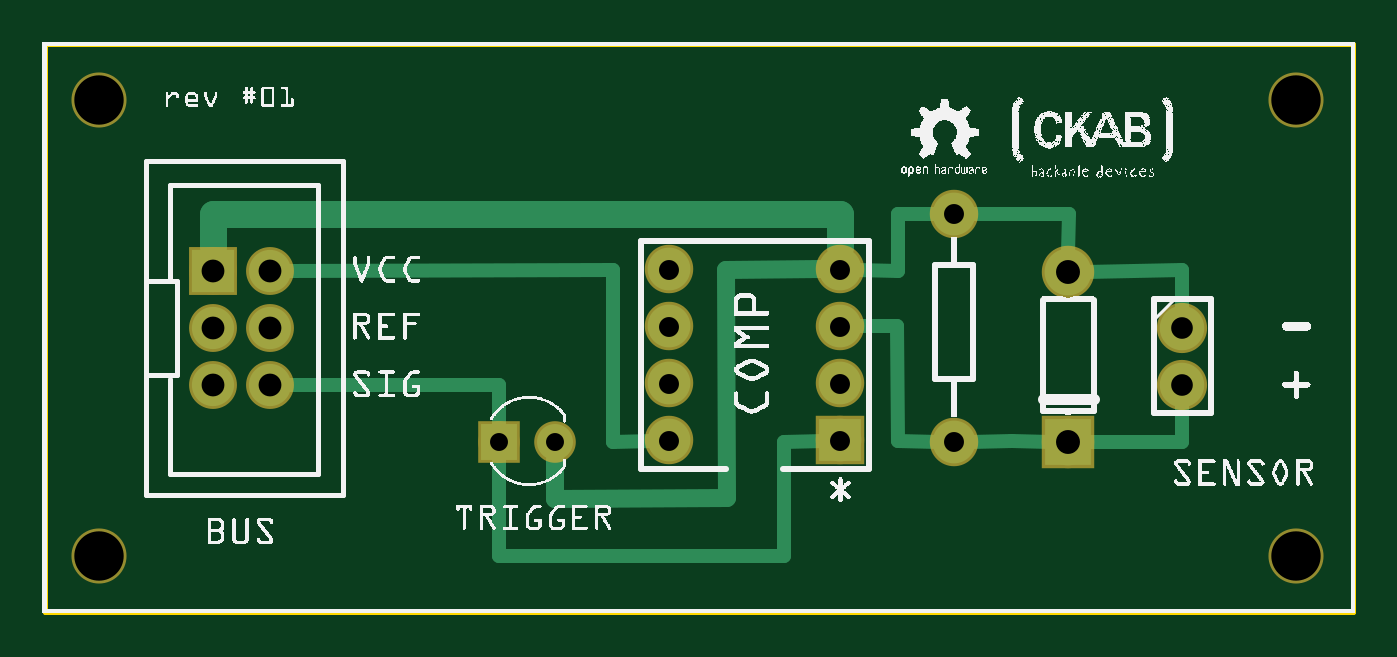
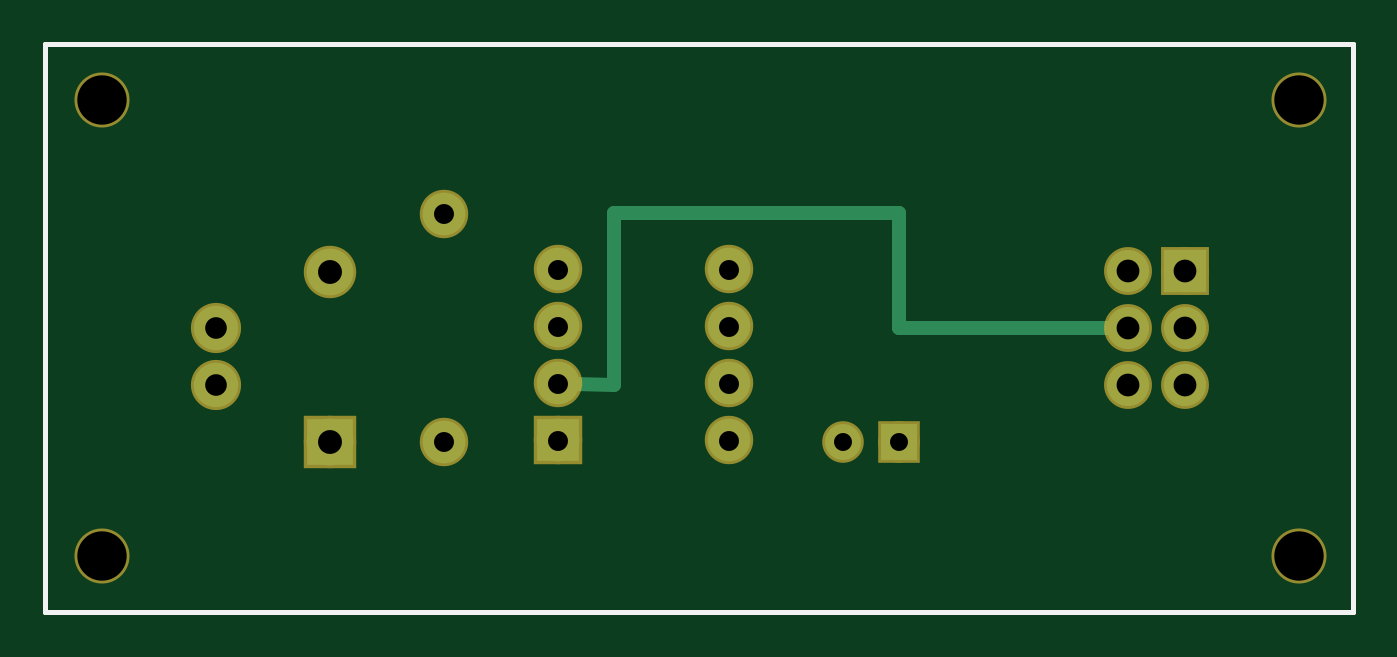
Circuit board: 8 layer files. Board 58.3 x 25.3 mm.
- outline: AnalogTrigger_contour.gm1 (370 bytes)
- bottom_copper: AnalogTrigger_copperBottom.gbl (1049 bytes)
- top_copper: AnalogTrigger_copperTop.gtl (1935 bytes)
- drill: AnalogTrigger_drill.txt (589 bytes)
- bottom_mask: AnalogTrigger_maskBottom.gbs (942 bytes)
- top_mask: AnalogTrigger_maskTop.gts (942 bytes)
- bottom_silk: AnalogTrigger_silkBottom.gbo (360 bytes)
- top_silk: AnalogTrigger_silkTop.gto (276409 bytes)

=== outline: AnalogTrigger_contour.gm1 ===
G04 MADE WITH FRITZING*
G04 WWW.FRITZING.ORG*
G04 DOUBLE SIDED*
G04 HOLES PLATED*
G04 CONTOUR ON CENTER OF CONTOUR VECTOR*
%ASAXBY*%
%FSLAX23Y23*%
%MOIN*%
%OFA0B0*%
%SFA1.0B1.0*%
%ADD10R,2.303150X1.003937*%
%ADD11C,0.008000*%
%ADD10C,0.008*%
%LNCONTOUR*%
G90*
G70*
G54D10*
G54D11*
X4Y1000D02*
X2299Y1000D01*
X2299Y4D01*
X4Y4D01*
X4Y1000D01*
D02*
G04 End of contour*
M02*
=== bottom_copper: AnalogTrigger_copperBottom.gbl ===
G04 MADE WITH FRITZING*
G04 WWW.FRITZING.ORG*
G04 DOUBLE SIDED*
G04 HOLES PLATED*
G04 CONTOUR ON CENTER OF CONTOUR VECTOR*
%ASAXBY*%
%FSLAX23Y23*%
%MOIN*%
%OFA0B0*%
%SFA1.0B1.0*%
%ADD10C,0.075000*%
%ADD11C,0.082000*%
%ADD12C,0.062992*%
%ADD13C,0.078000*%
%ADD14C,0.074000*%
%ADD15R,0.082000X0.082000*%
%ADD16R,0.075000X0.075000*%
%ADD17R,0.062992X0.062992*%
%ADD18R,0.074000X0.074000*%
%ADD19C,0.024000*%
%LNCOPPER0*%
G90*
G70*
G54D10*
X1599Y303D03*
X1599Y703D03*
G54D11*
X1799Y303D03*
X1799Y601D03*
G54D10*
X1399Y305D03*
X1099Y305D03*
X1399Y405D03*
X1099Y405D03*
X1399Y505D03*
X1099Y505D03*
X1399Y605D03*
X1099Y605D03*
G54D12*
X801Y303D03*
X899Y303D03*
G54D13*
X1999Y503D03*
X1999Y403D03*
G54D14*
X399Y603D03*
X399Y503D03*
X399Y403D03*
X299Y603D03*
X299Y503D03*
X299Y403D03*
G54D15*
X1799Y302D03*
G54D16*
X1399Y305D03*
G54D17*
X801Y303D03*
G54D18*
X299Y603D03*
G54D19*
X1300Y403D02*
X1300Y704D01*
D02*
X1370Y404D02*
X1300Y403D01*
D02*
X800Y502D02*
X430Y503D01*
D02*
X800Y704D02*
X800Y502D01*
D02*
X1300Y704D02*
X800Y704D01*
G04 End of Copper0*
M02*
=== top_copper: AnalogTrigger_copperTop.gtl ===
G04 MADE WITH FRITZING*
G04 WWW.FRITZING.ORG*
G04 DOUBLE SIDED*
G04 HOLES PLATED*
G04 CONTOUR ON CENTER OF CONTOUR VECTOR*
%ASAXBY*%
%FSLAX23Y23*%
%MOIN*%
%OFA0B0*%
%SFA1.0B1.0*%
%ADD10C,0.075000*%
%ADD11C,0.082000*%
%ADD12C,0.062992*%
%ADD13C,0.078000*%
%ADD14C,0.074000*%
%ADD15R,0.082000X0.082000*%
%ADD16R,0.075000X0.075000*%
%ADD17R,0.062992X0.062992*%
%ADD18R,0.074000X0.074000*%
%ADD19C,0.024000*%
%ADD20C,0.032000*%
%ADD21C,0.048000*%
%LNCOPPER1*%
G90*
G70*
G54D10*
X1599Y303D03*
X1599Y703D03*
G54D11*
X1799Y303D03*
X1799Y601D03*
G54D10*
X1399Y305D03*
X1099Y305D03*
X1399Y405D03*
X1099Y405D03*
X1399Y505D03*
X1099Y505D03*
X1399Y605D03*
X1099Y605D03*
G54D12*
X801Y303D03*
X899Y303D03*
G54D13*
X1999Y503D03*
X1999Y403D03*
G54D14*
X399Y603D03*
X399Y503D03*
X399Y403D03*
X299Y603D03*
X299Y503D03*
X299Y403D03*
G54D15*
X1799Y302D03*
G54D16*
X1399Y305D03*
G54D17*
X801Y303D03*
G54D18*
X299Y603D03*
G54D19*
X800Y402D02*
X430Y403D01*
D02*
X801Y330D02*
X800Y402D01*
G54D20*
D02*
X899Y203D02*
X899Y270D01*
D02*
X1198Y604D02*
X1200Y204D01*
D02*
X1200Y204D02*
X899Y203D01*
D02*
X1365Y605D02*
X1198Y604D01*
G54D19*
D02*
X1300Y102D02*
X800Y102D01*
D02*
X800Y102D02*
X801Y276D01*
D02*
X1300Y302D02*
X1300Y102D01*
D02*
X1371Y304D02*
X1300Y302D01*
D02*
X1000Y604D02*
X430Y603D01*
D02*
X1000Y302D02*
X1000Y604D01*
D02*
X1071Y304D02*
X1000Y302D01*
G54D21*
D02*
X1398Y703D02*
X298Y703D01*
D02*
X298Y703D02*
X299Y645D01*
D02*
X1399Y645D02*
X1398Y703D01*
G54D19*
D02*
X1500Y603D02*
X1428Y604D01*
D02*
X1500Y703D02*
X1500Y603D01*
D02*
X1570Y703D02*
X1500Y703D01*
D02*
X1800Y703D02*
X1628Y703D01*
D02*
X1799Y633D02*
X1800Y703D01*
D02*
X1700Y304D02*
X1767Y303D01*
D02*
X1628Y303D02*
X1700Y304D01*
D02*
X1500Y304D02*
X1498Y505D01*
D02*
X1498Y505D02*
X1428Y505D01*
D02*
X1570Y303D02*
X1500Y304D01*
D02*
X1999Y604D02*
X1831Y601D01*
D02*
X1999Y533D02*
X1999Y604D01*
D02*
X1999Y302D02*
X1831Y303D01*
D02*
X1999Y373D02*
X1999Y302D01*
G04 End of Copper1*
M02*
=== drill: AnalogTrigger_drill.txt ===
; NON-PLATED HOLES START AT T1
; THROUGH (PLATED) HOLES START AT T100
M48
INCH
T1C0.086614
T100C0.031497
T101C0.040000
T102C0.038000
T103C0.042000
T104C0.035000
%
T1
X000990Y001027
X021990Y001027
X000990Y009027
X021990Y009027
T100
X008006Y003027
X008990Y003027
T101
X003990Y006027
X002990Y006027
X003990Y004027
X002990Y004027
X003990Y005027
X002990Y005027
T102
X019990Y005027
X019990Y004027
T103
X017990Y006007
X017990Y003027
T104
X010990Y003047
X013990Y006047
X010990Y004047
X015990Y003027
X010990Y005047
X010990Y006047
X013990Y003047
X013990Y004047
X015990Y007027
X013990Y005047
T00
M30

=== bottom_mask: AnalogTrigger_maskBottom.gbs ===
G04 MADE WITH FRITZING*
G04 WWW.FRITZING.ORG*
G04 DOUBLE SIDED*
G04 HOLES PLATED*
G04 CONTOUR ON CENTER OF CONTOUR VECTOR*
%ASAXBY*%
%FSLAX23Y23*%
%MOIN*%
%OFA0B0*%
%SFA1.0B1.0*%
%ADD10C,0.085000*%
%ADD11C,0.092000*%
%ADD12C,0.072992*%
%ADD13C,0.088000*%
%ADD14C,0.096614*%
%ADD15C,0.084000*%
%ADD16R,0.092000X0.092000*%
%ADD17R,0.085000X0.085000*%
%ADD18R,0.072992X0.072992*%
%ADD19R,0.084000X0.084000*%
%LNMASK0*%
G90*
G70*
G54D10*
X1599Y303D03*
X1599Y703D03*
G54D11*
X1799Y303D03*
X1799Y601D03*
G54D10*
X1399Y305D03*
X1099Y305D03*
X1399Y405D03*
X1099Y405D03*
X1399Y505D03*
X1099Y505D03*
X1399Y605D03*
X1099Y605D03*
G54D12*
X801Y303D03*
X899Y303D03*
G54D13*
X1999Y503D03*
X1999Y403D03*
G54D14*
X2199Y903D03*
X99Y903D03*
X2199Y103D03*
X99Y103D03*
G54D15*
X399Y603D03*
X399Y503D03*
X399Y403D03*
X299Y603D03*
X299Y503D03*
X299Y403D03*
G54D16*
X1799Y302D03*
G54D17*
X1399Y305D03*
G54D18*
X801Y303D03*
G54D19*
X299Y603D03*
G04 End of Mask0*
M02*
=== top_mask: AnalogTrigger_maskTop.gts ===
G04 MADE WITH FRITZING*
G04 WWW.FRITZING.ORG*
G04 DOUBLE SIDED*
G04 HOLES PLATED*
G04 CONTOUR ON CENTER OF CONTOUR VECTOR*
%ASAXBY*%
%FSLAX23Y23*%
%MOIN*%
%OFA0B0*%
%SFA1.0B1.0*%
%ADD10C,0.085000*%
%ADD11C,0.092000*%
%ADD12C,0.072992*%
%ADD13C,0.088000*%
%ADD14C,0.096614*%
%ADD15C,0.084000*%
%ADD16R,0.092000X0.092000*%
%ADD17R,0.085000X0.085000*%
%ADD18R,0.072992X0.072992*%
%ADD19R,0.084000X0.084000*%
%LNMASK1*%
G90*
G70*
G54D10*
X1599Y303D03*
X1599Y703D03*
G54D11*
X1799Y303D03*
X1799Y601D03*
G54D10*
X1399Y305D03*
X1099Y305D03*
X1399Y405D03*
X1099Y405D03*
X1399Y505D03*
X1099Y505D03*
X1399Y605D03*
X1099Y605D03*
G54D12*
X801Y303D03*
X899Y303D03*
G54D13*
X1999Y503D03*
X1999Y403D03*
G54D14*
X2199Y903D03*
X99Y903D03*
X2199Y103D03*
X99Y103D03*
G54D15*
X399Y603D03*
X399Y503D03*
X399Y403D03*
X299Y603D03*
X299Y503D03*
X299Y403D03*
G54D16*
X1799Y302D03*
G54D17*
X1399Y305D03*
G54D18*
X801Y303D03*
G54D19*
X299Y603D03*
G04 End of Mask1*
M02*
=== bottom_silk: AnalogTrigger_silkBottom.gbo ===
G04 MADE WITH FRITZING*
G04 WWW.FRITZING.ORG*
G04 DOUBLE SIDED*
G04 HOLES PLATED*
G04 CONTOUR ON CENTER OF CONTOUR VECTOR*
%ASAXBY*%
%FSLAX23Y23*%
%MOIN*%
%OFA0B0*%
%SFA1.0B1.0*%
%ADD10R,2.303150X1.003937X2.287150X0.987937*%
%ADD11C,0.008000*%
%LNSILK0*%
G90*
G70*
G54D11*
X4Y1000D02*
X2299Y1000D01*
X2299Y4D01*
X4Y4D01*
X4Y1000D01*
D02*
G04 End of Silk0*
M02*
=== top_silk: AnalogTrigger_silkTop.gto (276409 bytes, source omitted) ===
